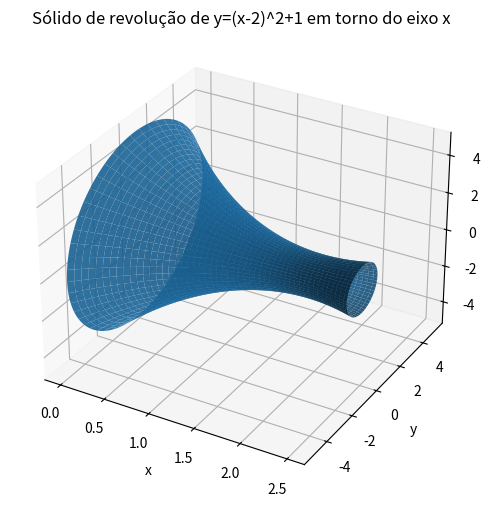

The matplotlib source for this figure:
import numpy as np
import matplotlib.pyplot as plt

# ===== Curva geratriz y=f(x) =====
x = np.linspace(0, 2.5, 200)
y = (x - 2)**2 + 1

# ===== Rotação em torno do eixo x =====
theta = np.linspace(0, 2*np.pi, 200)

X, TH = np.meshgrid(x, theta)                 # grade para varrer a rotação
R = (X - 2)**2 + 1                            # raio = y = f(x)
Y = R * np.cos(TH)
Z = R * np.sin(TH)

# ===== Plot 3D =====
fig = plt.figure("Sólido de Revolução", figsize=(8, 6))
ax = fig.add_subplot(111, projection="3d")

ax.plot_surface(X, Y, Z, linewidth=0, antialiased=True, alpha=0.9)

ax.set_title("Sólido de revolução de y=(x-2)^2+1 em torno do eixo x")
ax.set_xlabel("x")
ax.set_ylabel("y")
ax.set_zlabel("z")

plt.show()